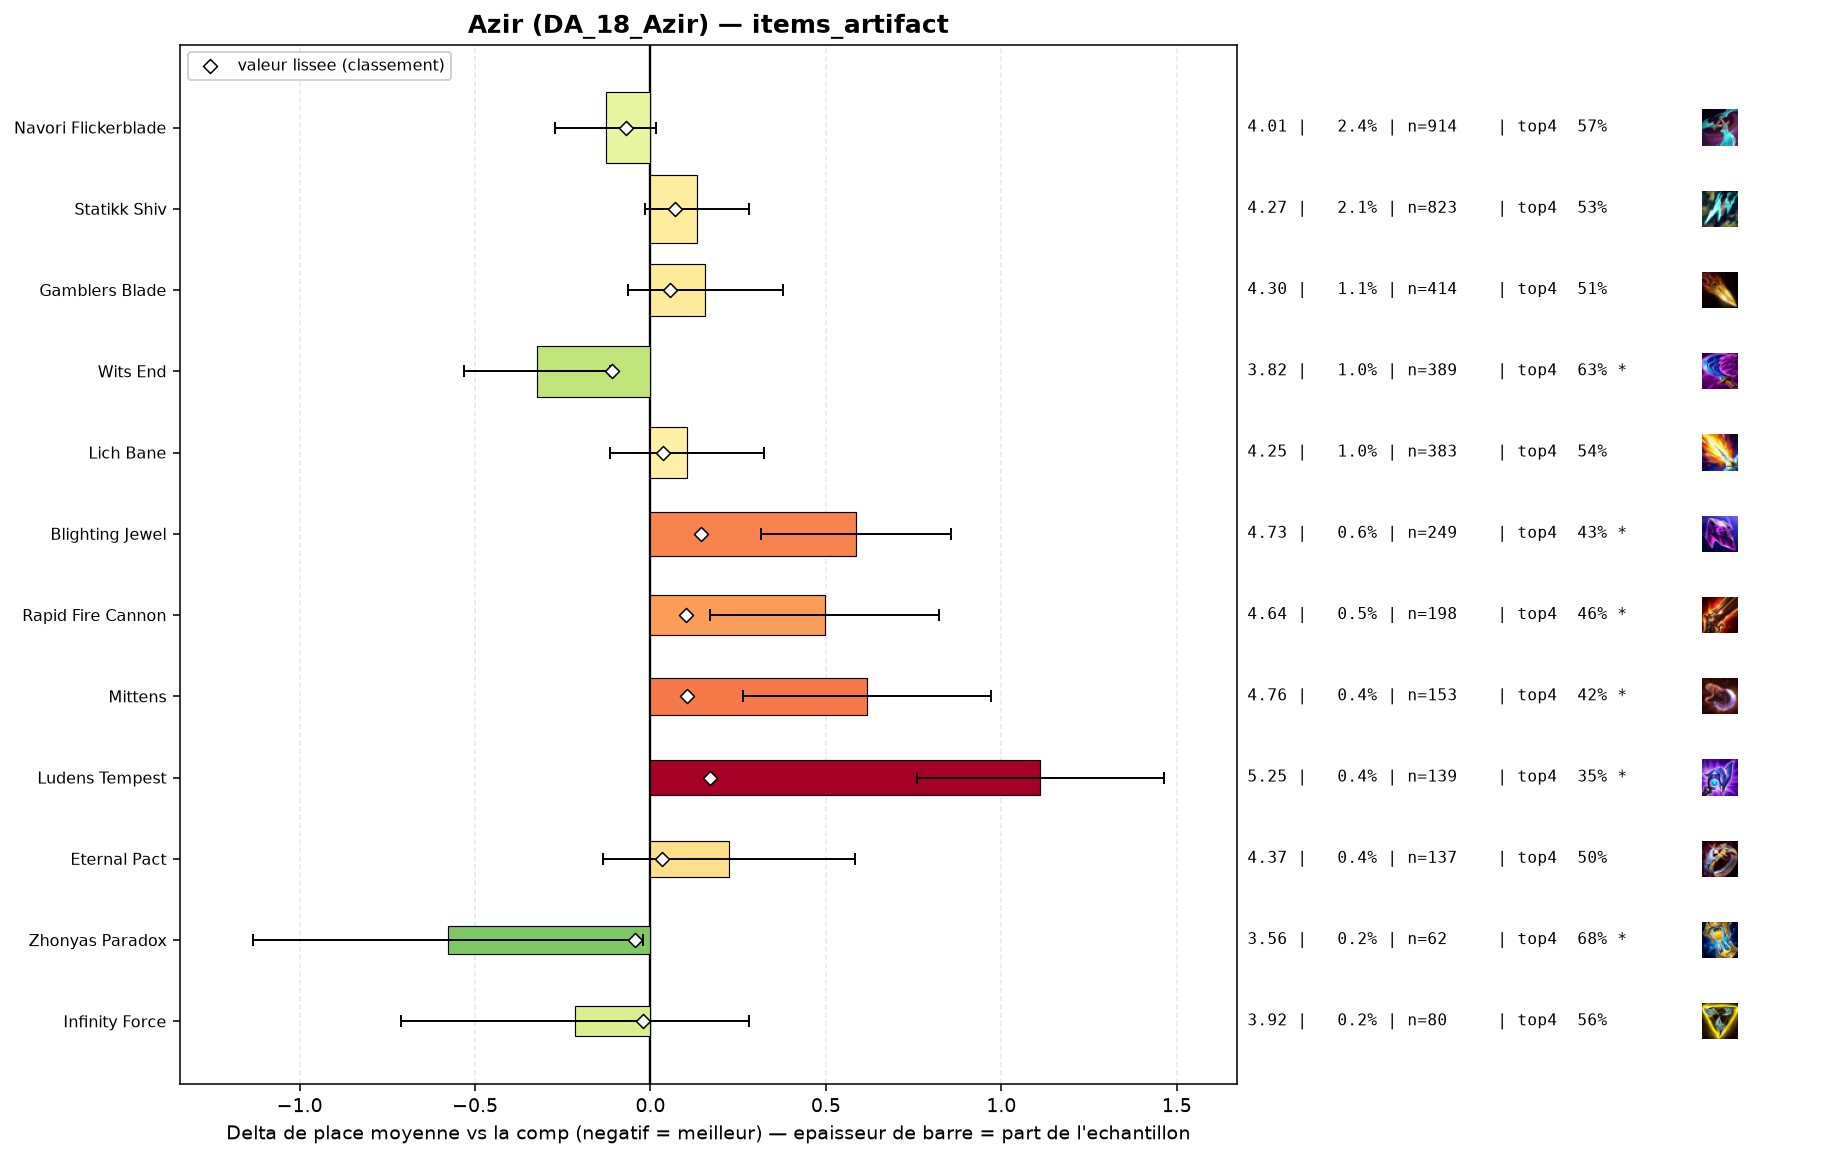

The data file committed next to this chart (first rows):
group, label, n, share, avg_place, shrunk_avg, score, d_avg, d_avg_pess, impact, d_top4, win, top2, top4, sd, z, p, significant
populaire, Wits End, 389, 0.01013, 3.817, 4.032, -0.109, -0.323, -0.115, 0.0011, 0.0739, 0.1491, 0.3393, 0.6324, 2.087, -3.04, 0.00238, True
populaire, Navori Flickerblade, 914, 0.0238, 4.013, 4.071, -0.069, -0.128, 0.0, 0.0017, 0.0159, 0.1751, 0.3151, 0.5744, 2.206, -1.73, 0.08379, False
pepite, Zhonyas Paradox, 62, 0.001615, 3.565, 4.098, -0.043, -0.576, -0.02, 0.0001, 0.119, 0.2258, 0.4194, 0.6774, 2.233, -2.03, 0.04232, True
pepite, Infinity Force, 80, 0.002083, 3.925, 4.12, -0.02, -0.216, 0.0, 0.0, 0.0041, 0.2125, 0.3375, 0.5625, 2.263, -0.85, 0.394, False
, Artifact Talisman Of Ascension, 69, 0.001797, 4.275, 4.152, 0.011, 0.135, 0.0, -0.0, -0.0367, 0.1304, 0.2464, 0.5217, 2.146, 0.52, 0.603, False
, Gold Collector, 68, 0.001771, 4.456, 4.166, 0.026, 0.315, 0.0, -0.0, -0.0584, 0.1618, 0.3088, 0.5, 2.452, 1.06, 0.2898, False
populaire, Eternal Pact, 137, 0.003568, 4.365, 4.175, 0.034, 0.224, 0.0, -0.0001, -0.0548, 0.1241, 0.2263, 0.5036, 2.137, 1.22, 0.2206, False
populaire, Lich Bane, 383, 0.009974, 4.245, 4.176, 0.035, 0.105, 0.0, -0.0003, -0.0154, 0.1462, 0.2585, 0.5431, 2.182, 0.93, 0.3508, False
, Seekers Armguard, 115, 0.002995, 4.417, 4.177, 0.036, 0.277, 0.0, -0.0001, -0.0019, 0.113, 0.2261, 0.5565, 2.234, 1.33, 0.185, False
populaire, Gamblers Blade, 414, 0.01078, 4.297, 4.196, 0.055, 0.156, 0.0, -0.0006, -0.0464, 0.1498, 0.2947, 0.5121, 2.28, 1.39, 0.1655, False
populaire, Statikk Shiv, 823, 0.02143, 4.273, 4.209, 0.069, 0.133, 0.0, -0.0015, -0.0287, 0.1227, 0.2527, 0.5298, 2.131, 1.76, 0.07787, False
, Fishbones, 72, 0.001875, 5.014, 4.216, 0.075, 0.873, 0.348, -0.0001, -0.2251, 0.0972, 0.1944, 0.3333, 2.27, 3.26, 0.00111, True
populaire, Rapid Fire Cannon, 198, 0.005156, 4.636, 4.242, 0.102, 0.496, 0.17, -0.0005, -0.0938, 0.1061, 0.2626, 0.4646, 2.331, 2.98, 0.00284, True
populaire, Mittens, 153, 0.003984, 4.758, 4.243, 0.103, 0.617, 0.263, -0.0004, -0.1401, 0.098, 0.2288, 0.4183, 2.229, 3.42, 0.00063, True
, Manazane, 70, 0.001823, 5.471, 4.252, 0.111, 1.331, 0.895, -0.0002, -0.2442, 0.0, 0.0857, 0.3143, 1.857, 5.99, 0.0, True
, Dawncore, 95, 0.002474, 5.211, 4.259, 0.118, 1.07, 0.658, -0.0003, -0.2006, 0.0421, 0.1263, 0.3579, 2.046, 5.09, 0.0, True
populaire, Blighting Jewel, 249, 0.006484, 4.727, 4.284, 0.143, 0.586, 0.316, -0.0009, -0.1287, 0.0964, 0.2008, 0.4297, 2.163, 4.26, 2e-05, True
populaire, Ludens Tempest, 139, 0.00362, 5.252, 4.311, 0.17, 1.111, 0.759, -0.0006, -0.2131, 0.0432, 0.1511, 0.3453, 2.112, 6.19, 0.0, True
